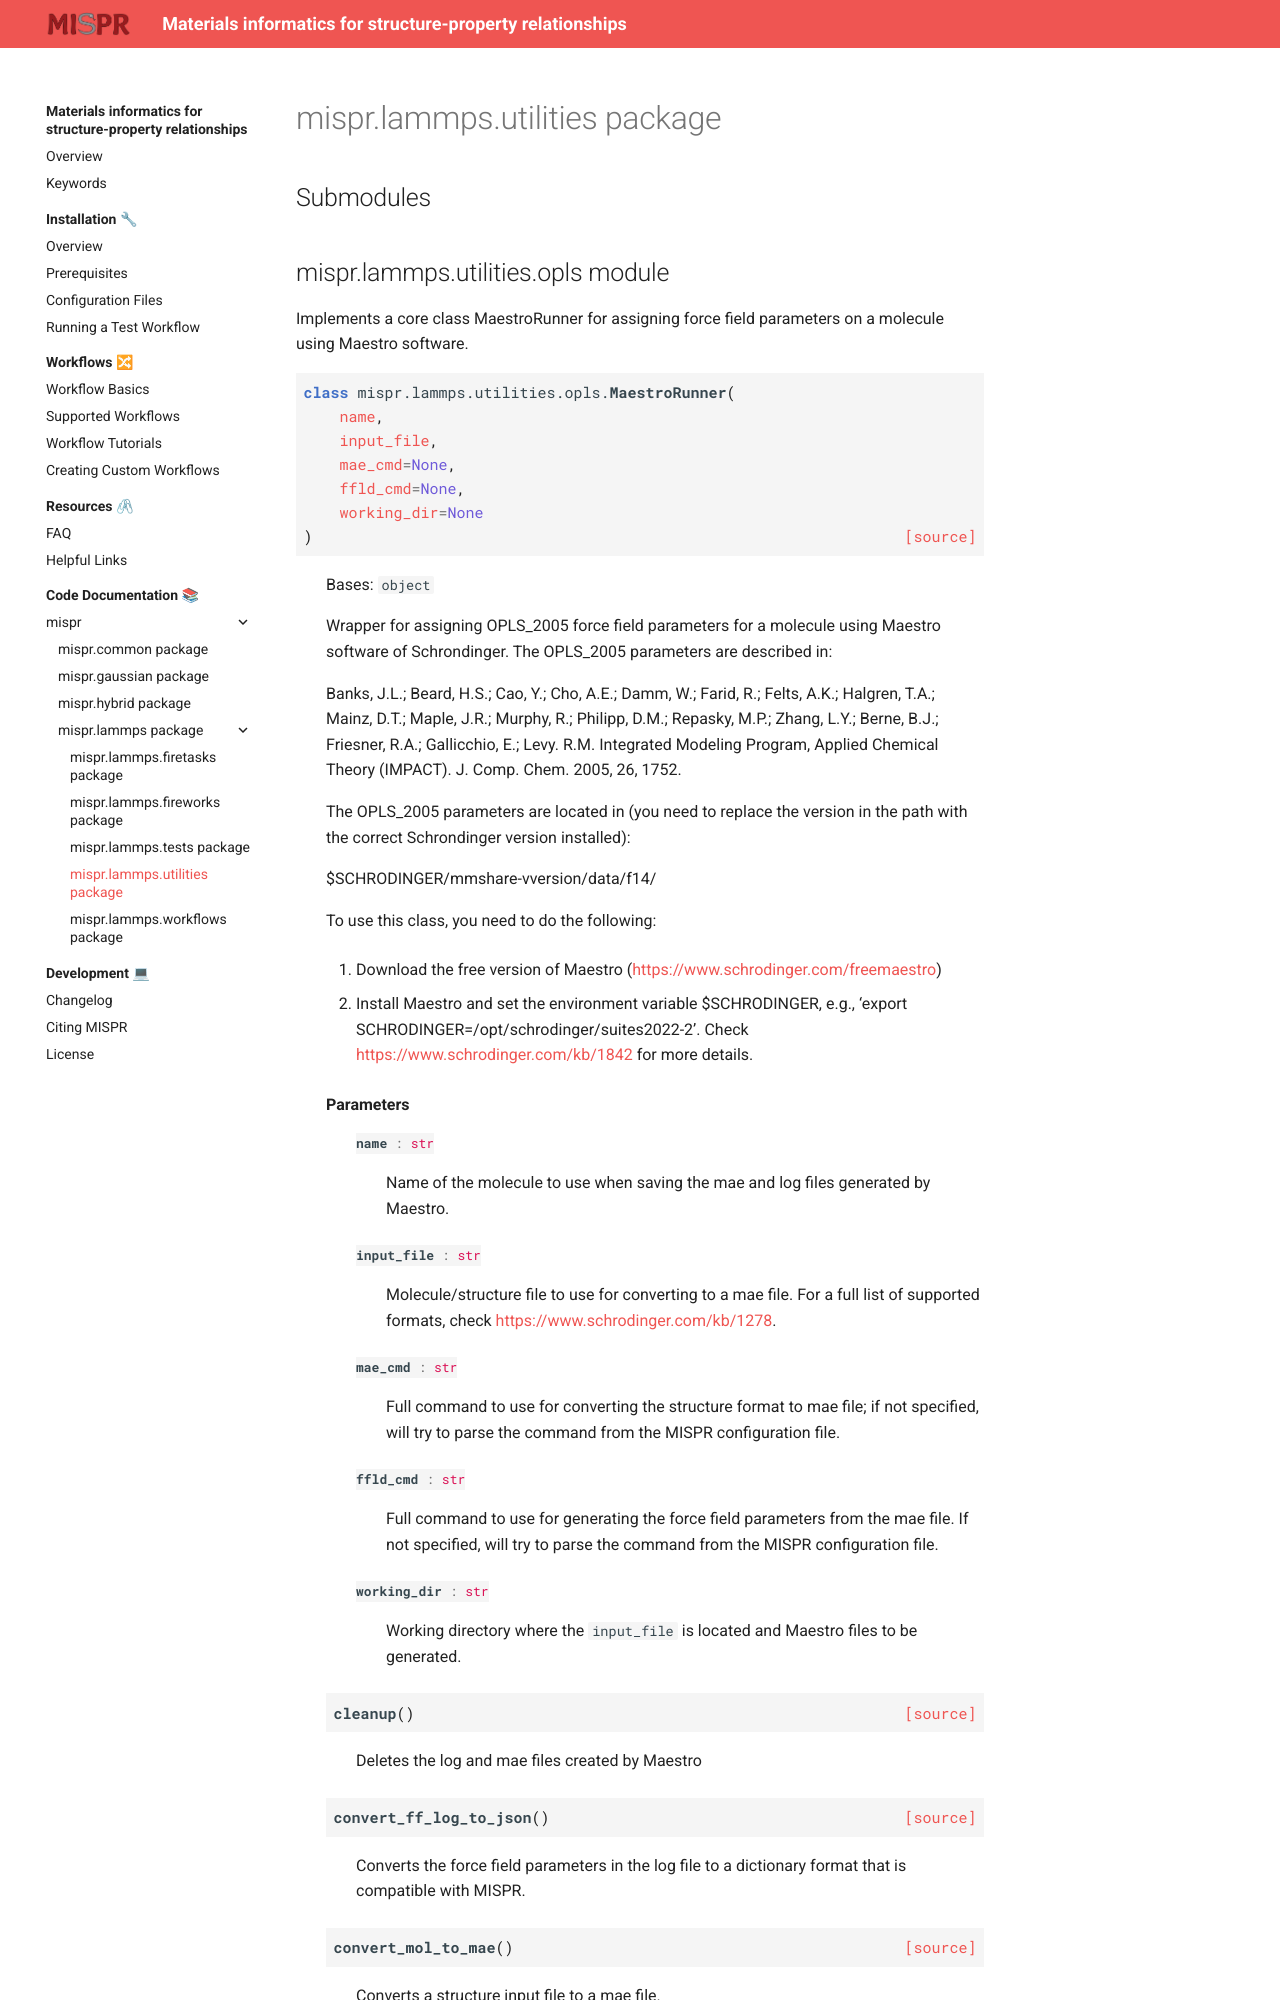

repository: molmd/mispr · page: html/mispr.lammps.utilities.html · generator: sphinx

mispr.lammps.utilities package
==============================

Submodules
----------

mispr.lammps.utilities.opls module
----------------------------------

.. automodule:: mispr.lammps.utilities.opls
   :members:
   :undo
